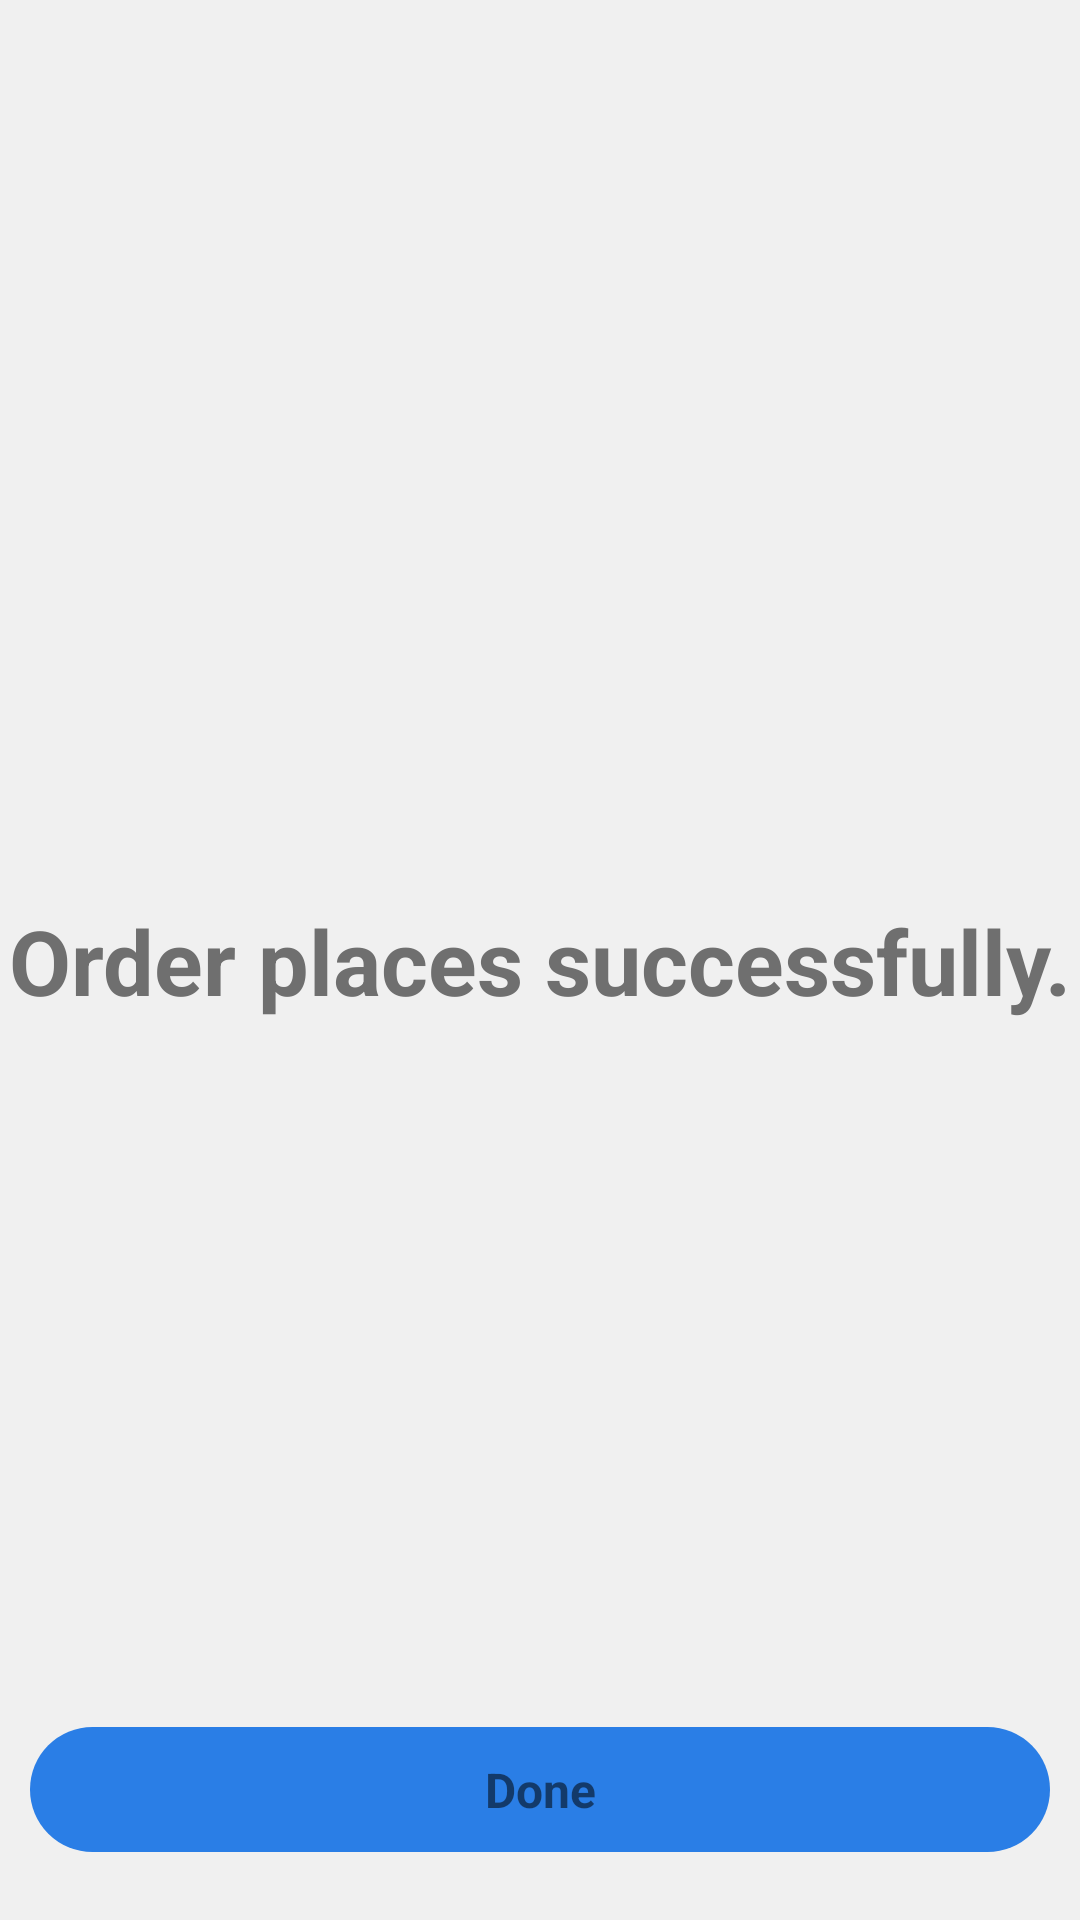

This screen was rendered from an Android layout file. Write that file and the resources it references.
<!-- AndroidManifest.xml: application theme Theme.FoodAccessApp -->
<!-- res/layout/activity_order_succeess.xml -->
<?xml version="1.0" encoding="utf-8"?>
<androidx.constraintlayout.widget.ConstraintLayout xmlns:android="http://schemas.android.com/apk/res/android"
    xmlns:app="http://schemas.android.com/apk/res-auto"
    xmlns:tools="http://schemas.android.com/tools"
    android:layout_width="match_parent"
    android:layout_height="match_parent"
    android:background="@color/activity_bg"
    >


    <TextView
        android:id="@+id/textView"
        android:layout_width="wrap_content"
        android:layout_height="wrap_content"
        android:layout_margin="30dp"
        android:text="Order places successfully."
        android:textColor="#6F6F6F"
        android:textSize="30sp"
        android:textStyle="bold"
        app:layout_constraintBottom_toBottomOf="parent"
        app:layout_constraintEnd_toEndOf="parent"
        app:layout_constraintStart_toStartOf="parent"
        app:layout_constraintTop_toTopOf="parent" />

    <TextView
        android:id="@+id/buttonDone"
        android:layout_width="match_parent"
        android:layout_height="wrap_content"
        android:layout_margin="10dp"
        android:background="@drawable/button_bg"
        android:gravity="center"
        android:padding="10dp"
        android:text="Done"
        android:textSize="16sp"
        android:textStyle="bold"
        app:layout_constraintBottom_toBottomOf="parent"
        app:layout_constraintEnd_toEndOf="parent"
        app:layout_constraintHorizontal_bias="0.473"
        app:layout_constraintStart_toStartOf="parent"
        app:layout_constraintTop_toBottomOf="@+id/textView"
        app:layout_constraintVertical_bias="0.947" />


</androidx.constraintlayout.widget.ConstraintLayout>
<!-- resources referenced by this layout -->
<resources>
  <color name="activity_bg">#F0F0F0</color>
  <!-- drawable button_bg (drawable) -->
  <?xml version="1.0" encoding="utf-8"?>
  <shape xmlns:android="http://schemas.android.com/apk/res/android"
      android:shape="rectangle">
      <solid android:color="#2a7ee6"/>
      <corners android:radius="23dp"/>
  
  </shape>
  <style name="Theme.FoodAccessApp" parent="Theme.MaterialComponents.Light.DarkActionBar">
  
      
      <item name="colorPrimary">@color/purple_500</item>
      <item name="colorPrimaryVariant">@color/purple_700</item>
      <item name="colorOnPrimary">@color/white</item>
      
      <item name="colorSecondary">@color/teal_200</item>
      <item name="colorSecondaryVariant">@color/teal_700</item>
      <item name="colorOnSecondary">@color/black</item>
      
  
          <item name="android:statusBarColor" tools:targetApi="l">@color/purple_500</item>
      </style>
  <color name="purple_500">#FF6200EE</color>
  <color name="purple_700">#FF3700B3</color>
  <color name="white">#FFFFFFFF</color>
  <color name="teal_200">#FF03DAC5</color>
  <color name="teal_700">#FF018786</color>
  <color name="black">#FF000000</color>
</resources>
